Photos from the image-classification dataset "image_classifier" in the GitHub repository dokkev/Whisker-Based-Tactile-Sensing-and-Shape-Classification. Its 4 classes are: baseball, concave shape, convex shape, tennis ball.

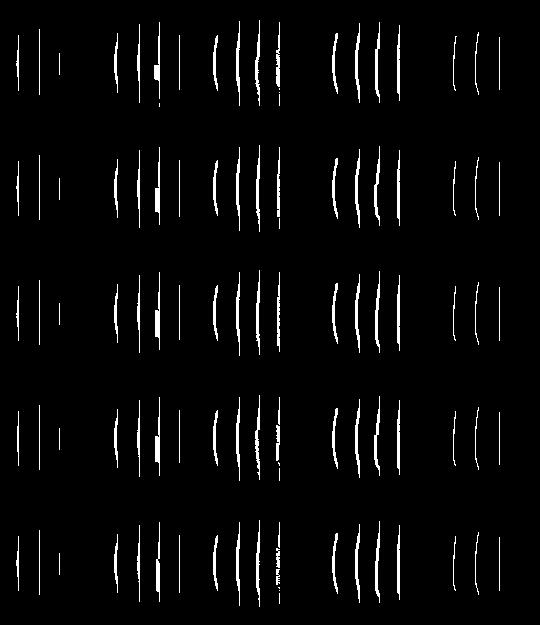
Label: convex shape

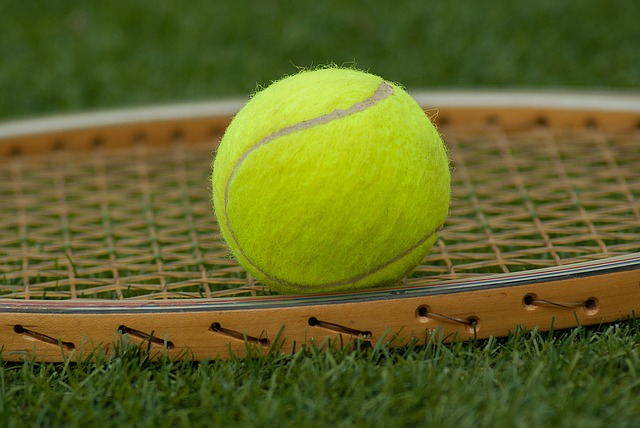
Label: tennis ball

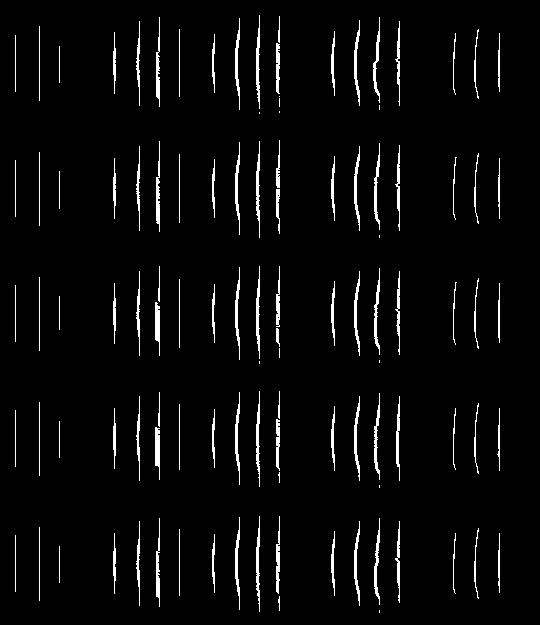
Label: concave shape

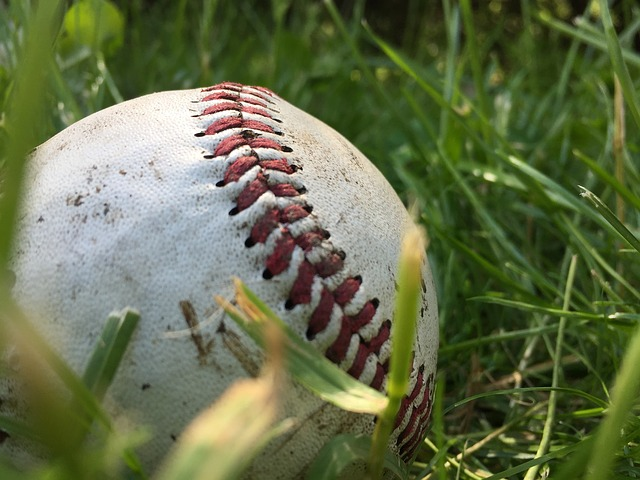
Label: baseball

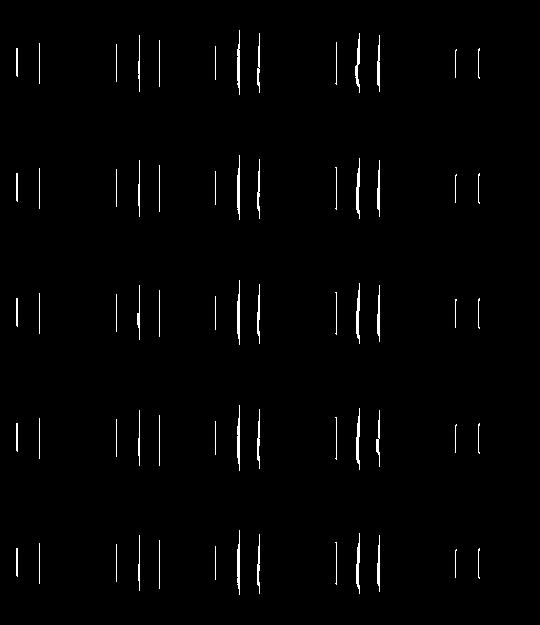
Label: convex shape

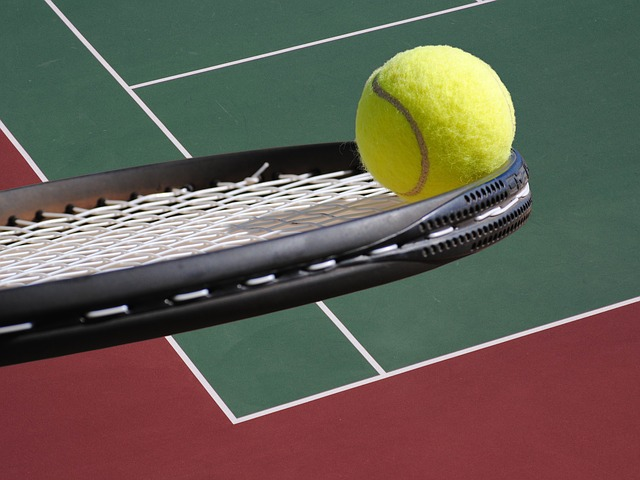
Label: tennis ball
